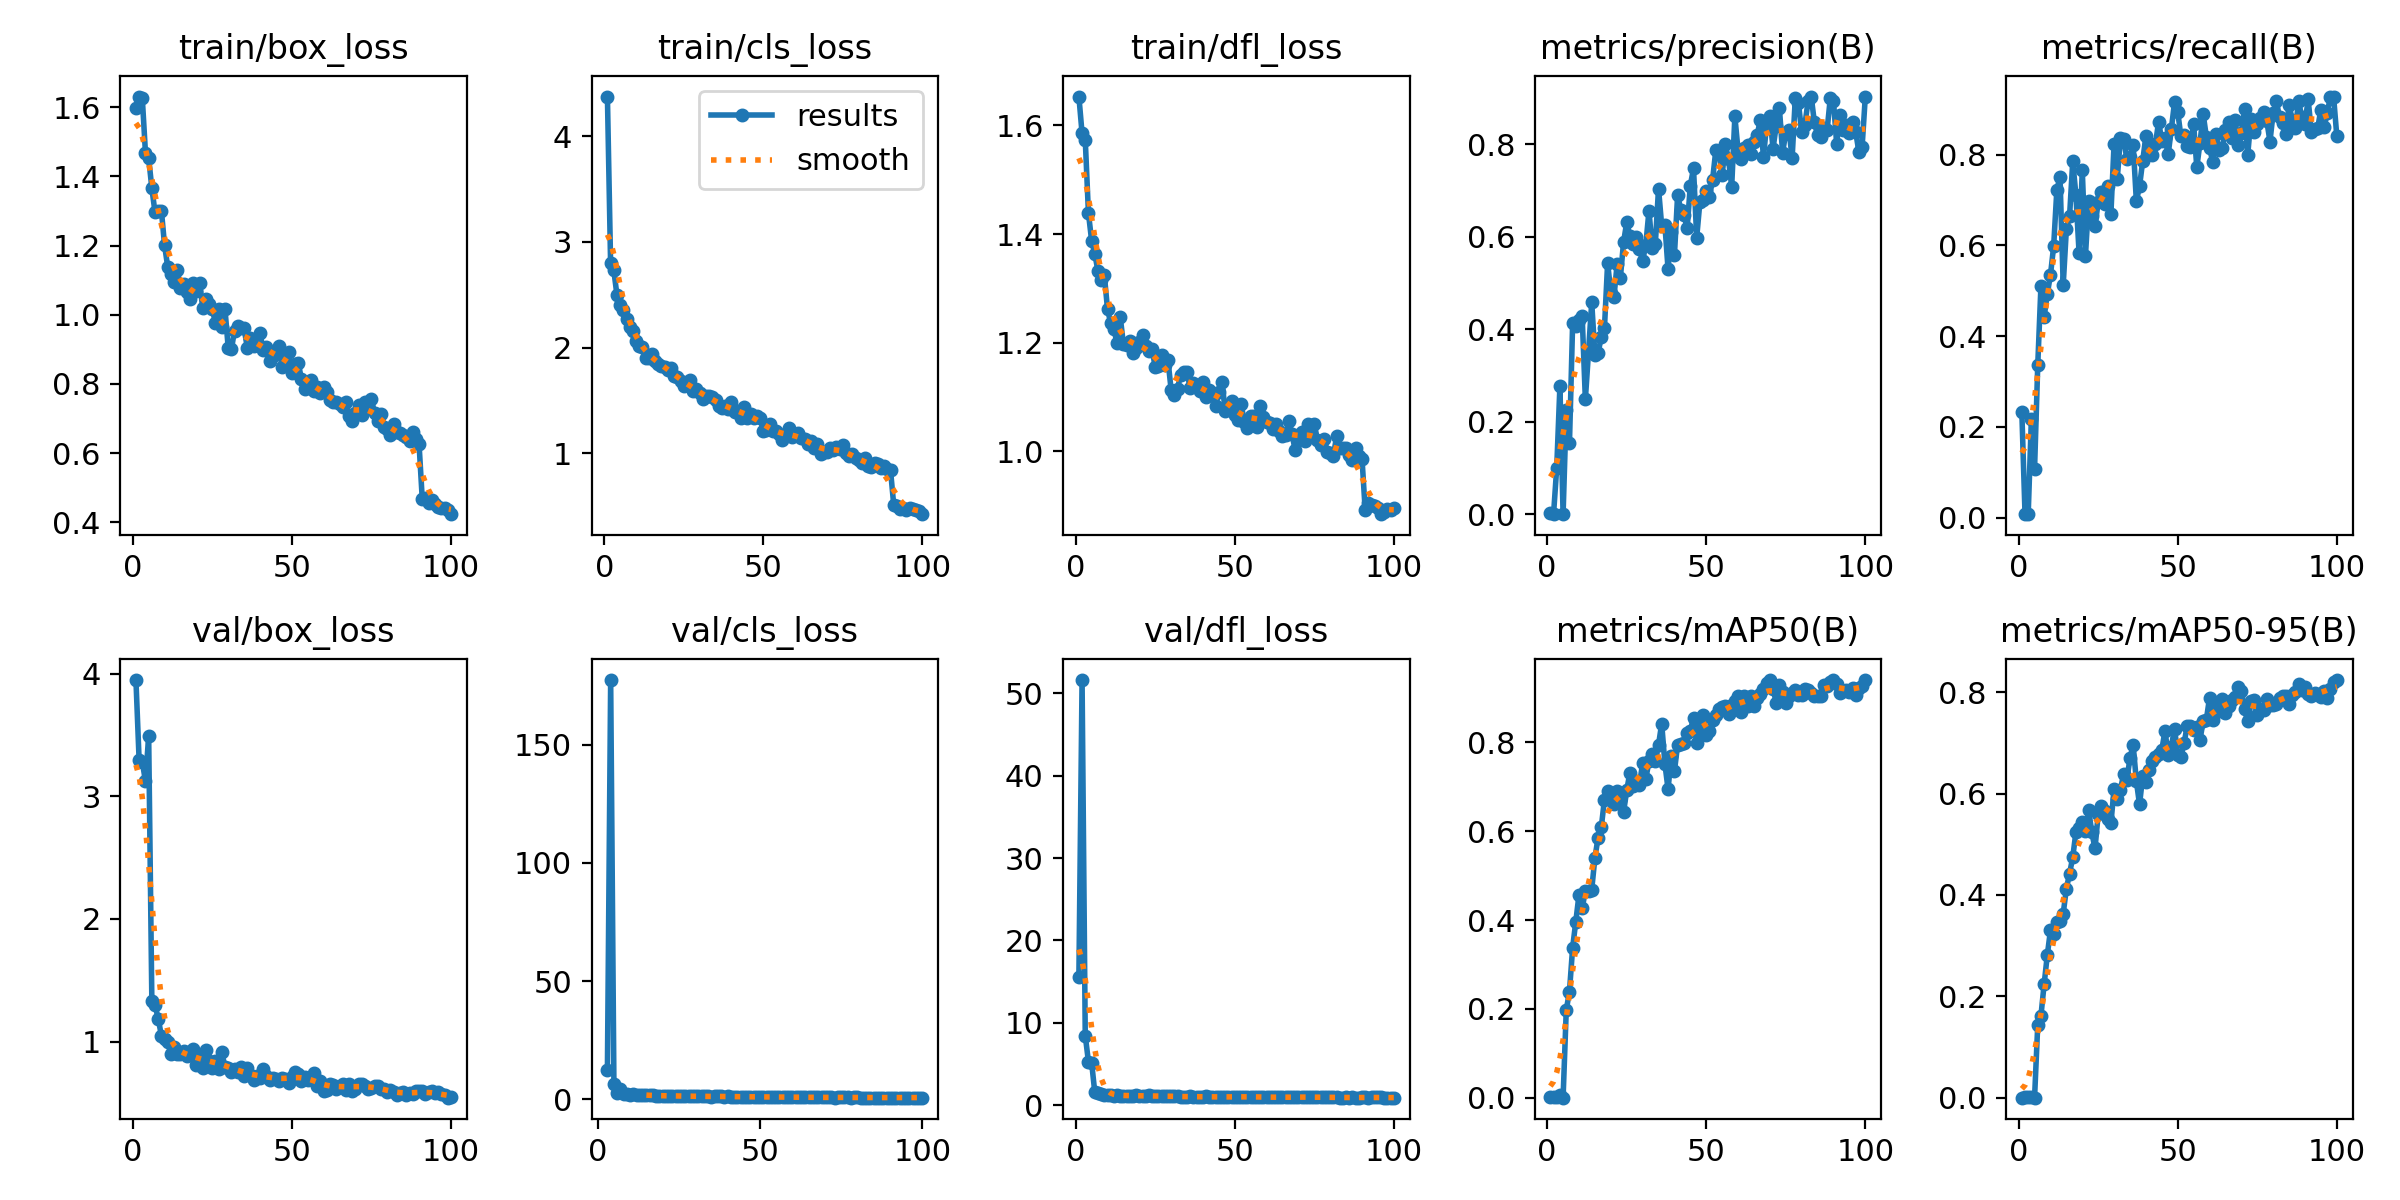

Source data for this figure (header and first rows):
epoch, time, train/box_loss, train/cls_loss, train/dfl_loss, metrics/precision(B), metrics/recall(B), metrics/mAP50(B), metrics/mAP50-95(B), val/box_loss, val/cls_loss, val/dfl_loss, lr/pg0, lr/pg1, lr/pg2
1, 74.55, 1.598, 4.378, 1.653, 0.00191, 0.2319, 0.00144, 0.0003, 3.95, inf, 15.55, 0.06902, 0.00163, 0.00163
2, 85.85, 1.631, 2.798, 1.585, 0.00035, 0.00758, 0.00171, 0.00072, 3.295, inf, 51.59, 0.03735, 0.003296, 0.003296
3, 95.21, 1.626, 2.732, 1.574, 0.1008, 0.00758, 0.0021, 0.0006, 3.283, 12.5, 8.453, 0.005684, 0.004959, 0.004959
4, 105.3, 1.467, 2.497, 1.439, 0.2771, 0.2182, 0.0072, 0.00223, 3.123, 177.4, 5.317, 0.00499, 0.00499, 0.00499
5, 115.7, 1.454, 2.407, 1.388, 0.00034, 0.1077, 0.00029, 7e-05, 3.495, 6.527, 5.198, 0.004982, 0.004982, 0.004982
6, 125.7, 1.366, 2.356, 1.364, 0.2249, 0.3359, 0.1977, 0.1434, 1.331, 2.691, 1.575, 0.004972, 0.004972, 0.004972
7, 135.2, 1.296, 2.268, 1.331, 0.1532, 0.51, 0.2388, 0.1613, 1.299, 4.442, 1.525, 0.00496, 0.00496, 0.00496
8, 145.8, 1.3, 2.194, 1.315, 0.4127, 0.4423, 0.338, 0.2235, 1.185, 2.246, 1.397, 0.004946, 0.004946, 0.004946
9, 156.4, 1.301, 2.16, 1.324, 0.4072, 0.493, 0.3966, 0.2811, 1.049, 1.993, 1.305, 0.004929, 0.004929, 0.004929
10, 167.4, 1.201, 2.066, 1.262, 0.4203, 0.5353, 0.4571, 0.3304, 1.02, 1.939, 1.262, 0.004911, 0.004911, 0.004911
11, 177.3, 1.138, 2.013, 1.236, 0.4278, 0.5982, 0.4266, 0.3221, 0.9937, 2.046, 1.234, 0.00489, 0.00489, 0.00489
12, 187.8, 1.119, 2, 1.225, 0.2486, 0.722, 0.4653, 0.3466, 0.896, 1.811, 1.193, 0.004867, 0.004867, 0.004867
13, 198.3, 1.094, 1.905, 1.2, 0.352, 0.7516, 0.4654, 0.349, 0.9561, 1.882, 1.217, 0.004842, 0.004842, 0.004842
14, 207.4, 1.129, 1.905, 1.247, 0.4582, 0.5125, 0.4686, 0.3629, 0.8976, 1.773, 1.197, 0.004815, 0.004815, 0.004815
15, 218, 1.078, 1.934, 1.197, 0.3448, 0.6362, 0.54, 0.4125, 0.8994, 1.578, 1.182, 0.004786, 0.004786, 0.004786
16, 228.6, 1.088, 1.875, 1.196, 0.3486, 0.6641, 0.5853, 0.4421, 0.9234, 1.577, 1.197, 0.004755, 0.004755, 0.004755
17, 238, 1.066, 1.84, 1.204, 0.3837, 0.7859, 0.6085, 0.4743, 0.8777, 1.572, 1.175, 0.004722, 0.004722, 0.004722
18, 248.2, 1.045, 1.827, 1.181, 0.4025, 0.7111, 0.6707, 0.5238, 0.8869, 1.512, 1.169, 0.004687, 0.004687, 0.004687
19, 258.6, 1.091, 1.819, 1.19, 0.5435, 0.5825, 0.6901, 0.5315, 0.9397, 1.438, 1.217, 0.00465, 0.00465, 0.00465
20, 269.4, 1.07, 1.792, 1.201, 0.4794, 0.766, 0.6792, 0.5446, 0.8102, 1.385, 1.117, 0.004611, 0.004611, 0.004611
21, 278.3, 1.092, 1.81, 1.215, 0.4709, 0.5777, 0.6605, 0.5252, 0.8684, 1.518, 1.162, 0.00457, 0.00457, 0.00457
22, 288.7, 1.021, 1.73, 1.194, 0.5417, 0.6981, 0.6905, 0.5676, 0.7862, 1.323, 1.105, 0.004528, 0.004528, 0.004528
23, 299, 1.045, 1.718, 1.184, 0.5114, 0.6655, 0.6705, 0.5232, 0.9342, 1.451, 1.224, 0.004484, 0.004484, 0.004484
24, 308, 1.032, 1.684, 1.188, 0.5877, 0.6424, 0.6424, 0.4917, 0.8413, 1.371, 1.112, 0.004438, 0.004438, 0.004438
25, 318.2, 1.017, 1.636, 1.155, 0.6313, 0.6958, 0.6916, 0.5593, 0.7805, 1.303, 1.087, 0.00439, 0.00439, 0.00439
26, 328.7, 0.9759, 1.658, 1.157, 0.6025, 0.7177, 0.7319, 0.5752, 0.8422, 1.327, 1.136, 0.004341, 0.004341, 0.004341
27, 338.8, 1.016, 1.692, 1.178, 0.5836, 0.6922, 0.702, 0.5664, 0.7757, 1.324, 1.091, 0.00429, 0.00429, 0.00429
28, 349.5, 0.9656, 1.593, 1.158, 0.6, 0.7313, 0.7077, 0.5496, 0.9104, 1.244, 1.175, 0.004238, 0.004238, 0.004238
29, 360.5, 1.016, 1.609, 1.168, 0.5743, 0.6705, 0.7046, 0.5415, 0.7916, 1.296, 1.122, 0.004184, 0.004184, 0.004184
30, 373, 0.9052, 1.567, 1.113, 0.5475, 0.8247, 0.7529, 0.6093, 0.7823, 1.188, 1.1, 0.004129, 0.004129, 0.004129
31, 383.7, 0.9002, 1.516, 1.104, 0.583, 0.7476, 0.7174, 0.5883, 0.7544, 1.188, 1.095, 0.004073, 0.004073, 0.004073
32, 392.9, 0.9545, 1.538, 1.116, 0.6563, 0.8379, 0.7576, 0.6079, 0.7773, 1.143, 1.084, 0.004015, 0.004015, 0.004015
33, 403.1, 0.9671, 1.541, 1.141, 0.5763, 0.8351, 0.7734, 0.6386, 0.7522, 1.203, 1.043, 0.003956, 0.003956, 0.003956
34, 413.4, 0.9614, 1.534, 1.147, 0.585, 0.7912, 0.7588, 0.6261, 0.7883, 1.128, 1.062, 0.003895, 0.003895, 0.003895
35, 423.2, 0.9609, 1.506, 1.146, 0.7044, 0.7952, 0.7942, 0.6704, 0.7189, 1.066, 1.042, 0.003834, 0.003834, 0.003834
36, 433.3, 0.9055, 1.445, 1.116, 0.6236, 0.8224, 0.8421, 0.6956, 0.7835, 1.149, 1.097, 0.003771, 0.003771, 0.003771
37, 443.8, 0.9328, 1.428, 1.126, 0.6263, 0.6978, 0.7515, 0.6246, 0.7262, 1.271, 1.05, 0.003708, 0.003708, 0.003708
38, 454.4, 0.9092, 1.441, 1.121, 0.5296, 0.7306, 0.6944, 0.5785, 0.6864, 1.219, 1.019, 0.003644, 0.003644, 0.003644
39, 464.1, 0.9142, 1.42, 1.111, 0.6102, 0.7868, 0.7691, 0.6347, 0.7145, 1.082, 1.021, 0.003578, 0.003578, 0.003578
40, 474.1, 0.9467, 1.485, 1.128, 0.5601, 0.8408, 0.7349, 0.6223, 0.6999, 1.151, 1.036, 0.003512, 0.003512, 0.003512
41, 484.4, 0.8984, 1.393, 1.101, 0.69, 0.8233, 0.7945, 0.6459, 0.7769, 1.005, 1.084, 0.003445, 0.003445, 0.003445
42, 494.3, 0.9059, 1.398, 1.113, 0.6587, 0.7995, 0.7967, 0.6646, 0.7156, 1.099, 1.045, 0.003378, 0.003378, 0.003378
43, 503.7, 0.8677, 1.331, 1.107, 0.6468, 0.8237, 0.7982, 0.6721, 0.6826, 1.068, 1.018, 0.00331, 0.00331, 0.00331
44, 514.3, 0.8795, 1.432, 1.083, 0.6192, 0.8728, 0.8203, 0.6785, 0.7017, 1.04, 1.027, 0.003241, 0.003241, 0.003241
45, 525.4, 0.8894, 1.332, 1.11, 0.7107, 0.8311, 0.826, 0.6861, 0.6979, 1.035, 1.024, 0.003172, 0.003172, 0.003172
46, 535.3, 0.9106, 1.369, 1.128, 0.7483, 0.8361, 0.8554, 0.724, 0.6801, 0.9794, 1.019, 0.003102, 0.003102, 0.003102
47, 545.2, 0.85, 1.333, 1.074, 0.5984, 0.8011, 0.7994, 0.6756, 0.7056, 1.003, 1.024, 0.003032, 0.003032, 0.003032
48, 555.6, 0.869, 1.352, 1.086, 0.6748, 0.8566, 0.8369, 0.6926, 0.6922, 0.9643, 1.026, 0.002962, 0.002962, 0.002962
49, 565.4, 0.8913, 1.333, 1.093, 0.6788, 0.9159, 0.862, 0.7283, 0.6635, 0.9605, 1.008, 0.002891, 0.002891, 0.002891
50, 574.8, 0.8326, 1.209, 1.067, 0.6991, 0.8947, 0.816, 0.677, 0.7123, 0.9135, 1.039, 0.002821, 0.002821, 0.002821
51, 585.3, 0.8563, 1.221, 1.058, 0.6865, 0.8408, 0.8254, 0.6724, 0.7477, 1.015, 1.058, 0.00275, 0.00275, 0.00275
52, 595.7, 0.862, 1.272, 1.088, 0.7235, 0.8439, 0.8508, 0.6994, 0.7368, 0.9553, 1.042, 0.002679, 0.002679, 0.002679
53, 604.7, 0.8156, 1.207, 1.054, 0.7868, 0.8184, 0.8623, 0.7341, 0.6758, 0.9385, 1.017, 0.002609, 0.002609, 0.002609
54, 614.9, 0.7842, 1.205, 1.043, 0.7848, 0.8182, 0.8739, 0.7325, 0.714, 0.9031, 1.025, 0.002538, 0.002538, 0.002538
55, 625.5, 0.8063, 1.182, 1.066, 0.7332, 0.868, 0.8799, 0.7247, 0.6868, 0.8889, 1.035, 0.002468, 0.002468, 0.002468
56, 635.9, 0.8123, 1.12, 1.065, 0.8005, 0.7724, 0.8814, 0.7306, 0.6936, 0.8821, 1.036, 0.002398, 0.002398, 0.002398
57, 645, 0.78, 1.174, 1.046, 0.7677, 0.826, 0.8629, 0.7053, 0.7468, 0.9537, 1.074, 0.002328, 0.002328, 0.002328
58, 655.4, 0.7906, 1.235, 1.083, 0.7085, 0.8897, 0.8829, 0.7434, 0.6354, 0.8637, 1.004, 0.002259, 0.002259, 0.002259
59, 665.8, 0.7749, 1.15, 1.063, 0.8603, 0.8401, 0.8934, 0.7456, 0.6813, 0.8158, 1.017, 0.00219, 0.00219, 0.00219
60, 674.7, 0.7907, 1.173, 1.053, 0.7871, 0.8152, 0.9051, 0.7889, 0.5946, 0.8208, 0.9685, 0.002122, 0.002122, 0.002122
... 40 more rows
